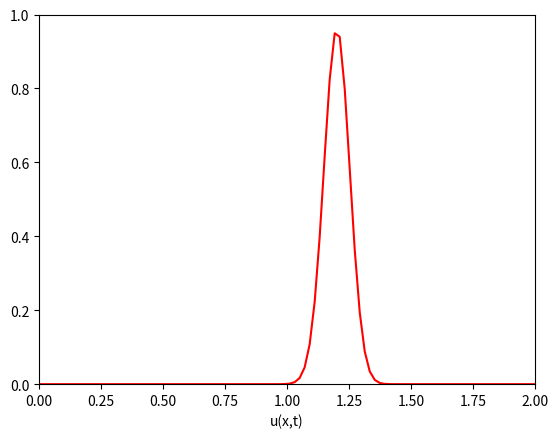

Recreate this plot in Python.
import matplotlib.animation as animation
import matplotlib.pyplot as plt
import numpy as np

x_min=0
x_max=2

N = 100
t_max = 1
dt = 0.02
a = 1

dx = (x_max-x_min)/(N-1)
c = a * (dt/dx)

if c==1:
    print('Число Курента подходит')
else:
    print('Число Курента не подходит')

x = np.linspace(x_min, x_max, N)
u = np.exp(-200 * (x-0.2)**2)
u_1 = np.zeros(len(u))

solution_matrix = [u.copy()]
time_steps = int(t_max/dt)

for n in range(time_steps):
    for i in range(1, N-1):
        u_1[i] = u[i] - c*(u[i] - u[i-1])

    u_1[0] = u[0] - c * (u[0] - u[-2])
    u_1[-1] = u_1[0]
    u[:] = u_1
    solution_matrix.append(u_1.copy())




fig, axis_x = plt.subplots()
line, = axis_x.plot(x, solution_matrix[50], color='red')
axis_x.set_xlim(x_min, x_max)
axis_x.set_ylim(0, t_max)
axis_x.set_xlabel('x')
axis_x.set_xlabel('u(x,t)')

axis_x.set_label("perenos equations")

plt.show()
